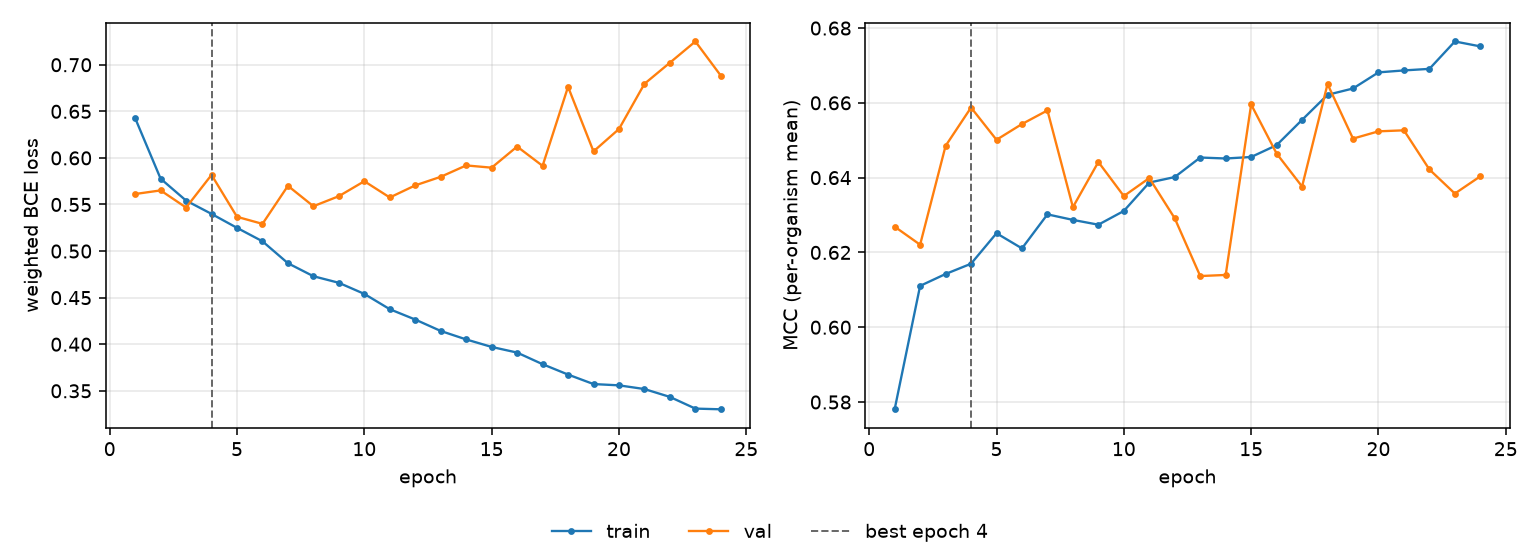

Data behind this chart, as committed beside it:
epoch, tr_loss, vl_loss, tr_mcc, vl_mcc, is_best
1, 0.6427, 0.5613, 0.5781, 0.6269, False
2, 0.5777, 0.5651, 0.6111, 0.6221, False
3, 0.5542, 0.5467, 0.6142, 0.6485, False
4, 0.5399, 0.5818, 0.617, 0.6587, True
5, 0.5249, 0.5368, 0.6251, 0.6501, False
6, 0.5105, 0.5292, 0.6211, 0.6543, False
7, 0.4869, 0.57, 0.6302, 0.658, False
8, 0.473, 0.5481, 0.6287, 0.6321, False
9, 0.4659, 0.5589, 0.6274, 0.6442, False
10, 0.454, 0.575, 0.6311, 0.6351, False
11, 0.4376, 0.5575, 0.6387, 0.6399, False
12, 0.4265, 0.5705, 0.6402, 0.6291, False
13, 0.4142, 0.5797, 0.6454, 0.6137, False
14, 0.4051, 0.5919, 0.6451, 0.614, False
15, 0.3971, 0.5895, 0.6455, 0.6596, False
16, 0.391, 0.6122, 0.6487, 0.6464, False
17, 0.3786, 0.5915, 0.6554, 0.6376, False
18, 0.3674, 0.6763, 0.6621, 0.665, False
19, 0.3572, 0.607, 0.6638, 0.6504, False
20, 0.3559, 0.631, 0.6682, 0.6524, False
21, 0.3519, 0.6795, 0.6687, 0.6527, False
22, 0.3434, 0.7022, 0.6691, 0.6422, False
23, 0.3309, 0.725, 0.6764, 0.6357, False
24, 0.3301, 0.6883, 0.6751, 0.6404, False
